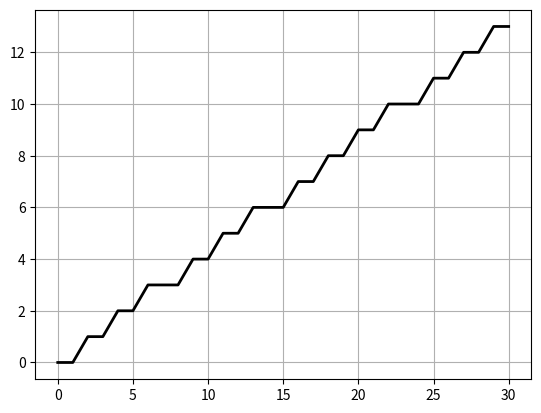

This chart was generated by the following Python code:

"""
LIDAR to 2D grid map example
author: Erno Horvath, Csaba Hajdu based on Atsushi Sakai's scripts
"""

import math
from collections import deque

import matplotlib.pyplot as plt
import numpy as np

EXTEND_AREA = 1.0


def file_read(f):
    """
    Reading LIDAR laser beams (angles and corresponding distance data)
    """
    with open(f) as data:
        measures = [line.split(",") for line in data]
    angles = []
    distances = []
    for measure in measures:
        angles.append(float(measure[0]))
        distances.append(float(measure[1]))
    angles = np.array(angles)
    distances = np.array(distances)
    return angles, distances


def bresenham(start, end):
    """
    Implementation of Bresenham's line drawing algorithm
    See en.wikipedia.org/wiki/Bresenham's_line_algorithm
    Bresenham's Line Algorithm
    Produces a np.array from start and end (original from roguebasin.com)
    points1 = bresenham((4, 4), (6, 10))
    print(points1)
    np.array([[4,4], [4,5], [5,6], [5,7], [5,8], [6,9], [6,10]])
    """
    # setup initial conditions
    x1, y1 = start
    x2, y2 = end
    dx = x2 - x1
    dy = y2 - y1
    is_steep = abs(dy) > abs(dx)  # determine how steep the line is
    if is_steep:  # rotate line
        x1, y1 = y1, x1
        x2, y2 = y2, x2
    # swap start and end points if necessary and store swap state
    swapped = False
    if x1 > x2:
        x1, x2 = x2, x1
        y1, y2 = y2, y1
        swapped = True
    dx = x2 - x1  # recalculate differentials
    dy = y2 - y1  # recalculate differentials
    error = int(dx / 2.0)  # calculate error
    y_step = 1 if y1 < y2 else -1
    # iterate over bounding box generating points between start and end
    y = y1
    points = []
    for x in range(x1, x2 + 1):
        coord = [y, x] if is_steep else (x, y)
        points.append(coord)
        error -= abs(dy)
        if error < 0:
            y += y_step
            error += dx
    if swapped:  # reverse the list if the coordinates were swapped
        points.reverse()
    points = np.array(points)
    return points


def calc_grid_map_config(ox, oy, xy_resolution):
    """
    Calculates the size, and the maximum distances according to the the
    measurement center
    """
    min_x = round(min(ox) - EXTEND_AREA / 2.0)
    min_y = round(min(oy) - EXTEND_AREA / 2.0)
    max_x = round(max(ox) + EXTEND_AREA / 2.0)
    max_y = round(max(oy) + EXTEND_AREA / 2.0)
    xw = int(round((max_x - min_x) / xy_resolution))
    yw = int(round((max_y - min_y) / xy_resolution))
    print("The grid map is ", xw, "x", yw, ".")
    return min_x, min_y, max_x, max_y, xw, yw


def atan_zero_to_twopi(y, x):
    angle = math.atan2(y, x)
    if angle < 0.0:
        angle += math.pi * 2.0
    return angle


def init_flood_fill(center_point, obstacle_points, xy_points, min_coord,
                    xy_resolution):
    """
    center_point: center point
    obstacle_points: detected obstacles points (x,y)
    xy_points: (x,y) point pairs
    """
    center_x, center_y = center_point
    prev_ix, prev_iy = center_x - 1, center_y
    ox, oy = obstacle_points
    xw, yw = xy_points
    min_x, min_y = min_coord
    occupancy_map = (np.ones((xw, yw))) * 0.5
    for (x, y) in zip(ox, oy):
        # x coordinate of the the occupied area
        ix = int(round((x - min_x) / xy_resolution))
        # y coordinate of the the occupied area
        iy = int(round((y - min_y) / xy_resolution))
        free_area = bresenham((prev_ix, prev_iy), (ix, iy))
        for fa in free_area:
            occupancy_map[fa[0]][fa[1]] = 0  # free area 0.0
        prev_ix = ix
        prev_iy = iy
    return occupancy_map


def flood_fill(center_point, occupancy_map):
    """
    center_point: starting point (x,y) of fill
    occupancy_map: occupancy map generated from Bresenham ray-tracing
    """
    # Fill empty areas with queue method
    sx, sy = occupancy_map.shape
    fringe = deque()
    fringe.appendleft(center_point)
    while fringe:
        n = fringe.pop()
        nx, ny = n
        # West
        if nx > 0:
            if occupancy_map[nx - 1, ny] == 0.5:
                occupancy_map[nx - 1, ny] = 0.0
                fringe.appendleft((nx - 1, ny))
        # East
        if nx < sx - 1:
            if occupancy_map[nx + 1, ny] == 0.5:
                occupancy_map[nx + 1, ny] = 0.0
                fringe.appendleft((nx + 1, ny))
        # North
        if ny > 0:
            if occupancy_map[nx, ny - 1] == 0.5:
                occupancy_map[nx, ny - 1] = 0.0
                fringe.appendleft((nx, ny - 1))
        # South
        if ny < sy - 1:
            if occupancy_map[nx, ny + 1] == 0.5:
                occupancy_map[nx, ny + 1] = 0.0
                fringe.appendleft((nx, ny + 1))


def generate_ray_casting_grid_map(ox, oy, xy_resolution, breshen=True):
    """
    The breshen boolean tells if it's computed with bresenham ray casting
    (True) or with flood fill (False)
    """
    min_x, min_y, max_x, max_y, x_w, y_w = calc_grid_map_config(
        ox, oy, xy_resolution)
    # default 0.5 -- [[0.5 for i in range(y_w)] for i in range(x_w)]
    occupancy_map = np.ones((x_w, y_w)) / 2
    center_x = int(
        round(-min_x / xy_resolution))  # center x coordinate of the grid map
    center_y = int(
        round(-min_y / xy_resolution))  # center y coordinate of the grid map
    # occupancy grid computed with bresenham ray casting
    if breshen:
        for (x, y) in zip(ox, oy):
            # x coordinate of the the occupied area
            ix = int(round((x - min_x) / xy_resolution))
            # y coordinate of the the occupied area
            iy = int(round((y - min_y) / xy_resolution))
            laser_beams = bresenham((center_x, center_y), (
                ix, iy))  # line form the lidar to the occupied point
            for laser_beam in laser_beams:
                occupancy_map[laser_beam[0]][
                    laser_beam[1]] = 0.0  # free area 0.0
            occupancy_map[ix][iy] = 1.0  # occupied area 1.0
            occupancy_map[ix + 1][iy] = 1.0  # extend the occupied area
            occupancy_map[ix][iy + 1] = 1.0  # extend the occupied area
            occupancy_map[ix + 1][iy + 1] = 1.0  # extend the occupied area
    # occupancy grid computed with with flood fill
    else:
        occupancy_map = init_flood_fill((center_x, center_y), (ox, oy),
                                        (x_w, y_w),
                                        (min_x, min_y), xy_resolution)
        flood_fill((center_x, center_y), occupancy_map)
        occupancy_map = np.array(occupancy_map, dtype=float)
        for (x, y) in zip(ox, oy):
            ix = int(round((x - min_x) / xy_resolution))
            iy = int(round((y - min_y) / xy_resolution))
            occupancy_map[ix][iy] = 1.0  # occupied area 1.0
            occupancy_map[ix + 1][iy] = 1.0  # extend the occupied area
            occupancy_map[ix][iy + 1] = 1.0  # extend the occupied area
            occupancy_map[ix + 1][iy + 1] = 1.0  # extend the occupied area
    return occupancy_map, min_x, max_x, min_y, max_y, xy_resolution


def main():
    """
    Example usage
    """
    print(__file__, "start")
    xy_resolution = 0.02  # x-y grid resolution
    ang, dist = file_read("lidar01.csv")
    ox = np.sin(ang) * dist
    oy = np.cos(ang) * dist
    occupancy_map, min_x, max_x, min_y, max_y, xy_resolution = \
        generate_ray_casting_grid_map(ox, oy, xy_resolution, True)
    xy_res = np.array(occupancy_map).shape
    plt.figure(1, figsize=(10, 4))
    plt.subplot(122)
    plt.imshow(occupancy_map, cmap="PiYG_r")
    # cmap = "binary" "PiYG_r" "PiYG_r" "bone" "bone_r" "RdYlGn_r"
    plt.clim(-0.4, 1.4)
    plt.gca().set_xticks(np.arange(-.5, xy_res[1], 1), minor=True)
    plt.gca().set_yticks(np.arange(-.5, xy_res[0], 1), minor=True)
    plt.grid(True, which="minor", color="w", linewidth=0.6, alpha=0.5)
    plt.colorbar()
    plt.subplot(121)
    plt.plot([oy, np.zeros(np.size(oy))], [ox, np.zeros(np.size(oy))], "ro-")
    plt.axis("equal")
    plt.plot(0.0, 0.0, "ob")
    plt.gca().set_aspect("equal", "box")
    bottom, top = plt.ylim()  # return the current y-lim
    plt.ylim((top, bottom))  # rescale y axis, to match the grid orientation
    plt.grid(True)
    plt.show()


if __name__ == '__main__':
    #main()
    a=bresenham([0,0],[13,30])
    print(a)
    full_path=np.array(a)
    plt.plot(full_path[:, 1], full_path[:, 0], color='k', lw=2, label='filter')
    plt.grid()
    plt.show()
